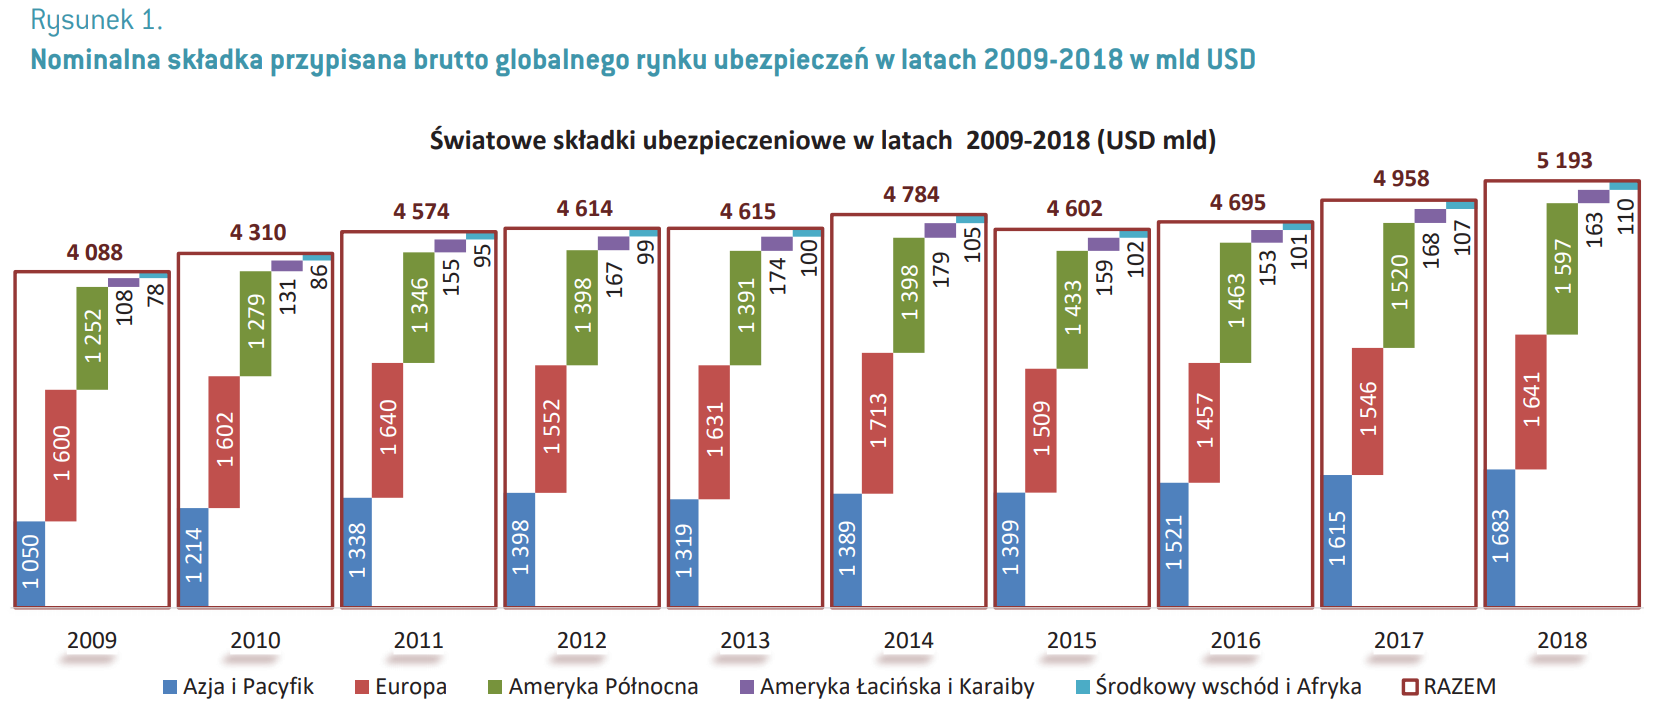

Values plotted in this chart, from the file beside it:
Region, Year, Value
Azja i Pacyfik, 2009, 1050
Azja i Pacyfik, 2010, 1214
Azja i Pacyfik, 2011, 1338
Azja i Pacyfik, 2012, 1398
Azja i Pacyfik, 2013, 1319
Azja i Pacyfik, 2014, 1389
Azja i Pacyfik, 2015, 1399
Azja i Pacyfik, 2016, 1521
Azja i Pacyfik, 2017, 1615
Azja i Pacyfik, 2018, 1683
Europa, 2009, 1600
Europa, 2010, 1602
Europa, 2011, 1640
Europa, 2012, 1552
Europa, 2013, 1631
Europa, 2014, 1713
Europa, 2015, 1509
Europa, 2016, 1457
Europa, 2017, 1546
Europa, 2018, 1641
Ameryka Północna, 2009, 1252
Ameryka Północna, 2010, 1279
Ameryka Północna, 2011, 1346
Ameryka Północna, 2012, 1398
Ameryka Północna, 2013, 1391
Ameryka Północna, 2014, 1398
Ameryka Północna, 2015, 1433
Ameryka Północna, 2016, 1463
Ameryka Północna, 2017, 1520
Ameryka Północna, 2018, 1597
Ameryka Łacińska i Karaiby, 2009, 108
Ameryka Łacińska i Karaiby, 2010, 131
Ameryka Łacińska i Karaiby, 2011, 155
Ameryka Łacińska i Karaiby, 2012, 167
Ameryka Łacińska i Karaiby, 2013, 174
Ameryka Łacińska i Karaiby, 2014, 179
Ameryka Łacińska i Karaiby, 2015, 159
Ameryka Łacińska i Karaiby, 2016, 153
Ameryka Łacińska i Karaiby, 2017, 168
Ameryka Łacińska i Karaiby, 2018, 163
Środkowy wschód i Afryka, 2009, 78
Środkowy wschód i Afryka, 2010, 86
Środkowy wschód i Afryka, 2011, 95
Środkowy wschód i Afryka, 2012, 99
Środkowy wschód i Afryka, 2013, 100
Środkowy wschód i Afryka, 2014, 105
Środkowy wschód i Afryka, 2015, 102
Środkowy wschód i Afryka, 2016, 101
Środkowy wschód i Afryka, 2017, 107
Środkowy wschód i Afryka, 2018, 110
